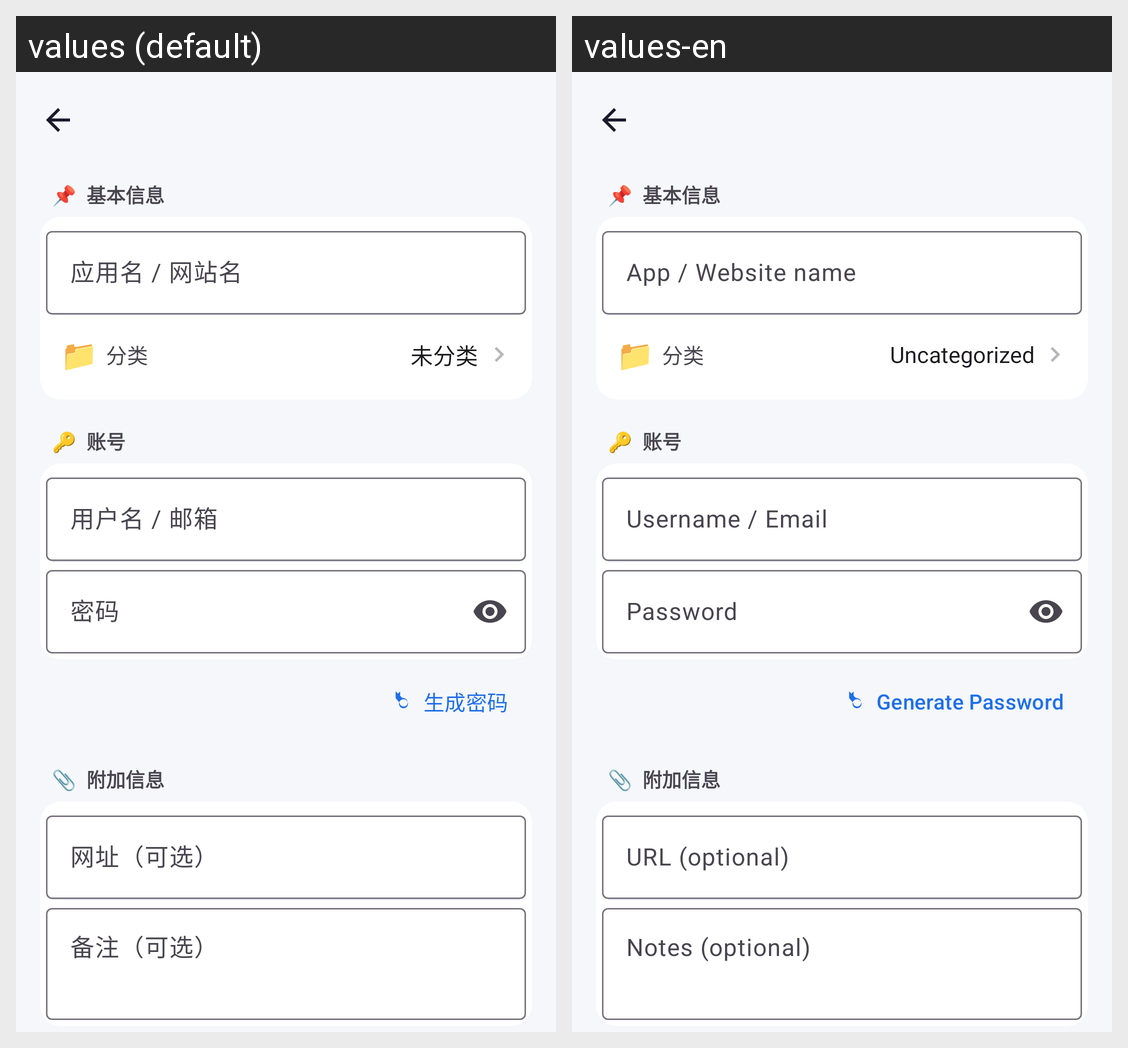

This grid shows one Android layout under two languages. Give, for every string resource on the screen, its name, the default text and each shown locale's text.
Android screen res/layout/activity_editor.xml rendered under 2 locales, left to right: values (default), values-en. Device: Nexus 5 (rendered at 1080×1920; each locale shown at half size, 540×960, under a caption strip naming it); theme Theme.MySecret.
Strings drawn on this screen, with the default value and each locale's value (text and hints the layout hard-codes, and strings that could not be matched under every locale, appear in the picture but are not listed):

field_name
  values: 应用名 / 网站名
  values-en: App / Website name

category_not_classified
  values: 未分类
  values-en: Uncategorized

field_username
  values: 用户名 / 邮箱
  values-en: Username / Email

field_password
  values: 密码
  values-en: Password

btn_generate
  values: 生成密码
  values-en: Generate Password

field_url
  values: 网址（可选）
  values-en: URL (optional)

field_notes
  values: 备注（可选）
  values-en: Notes (optional)
